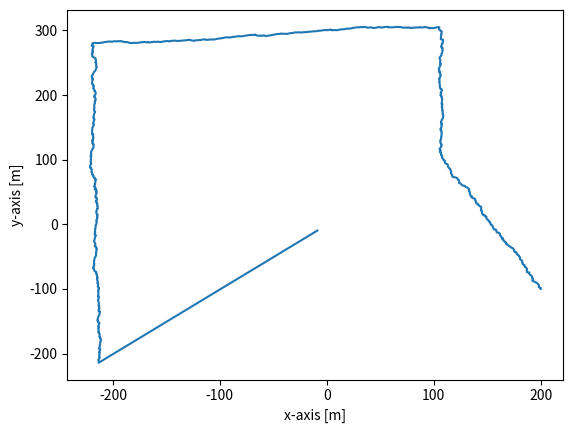
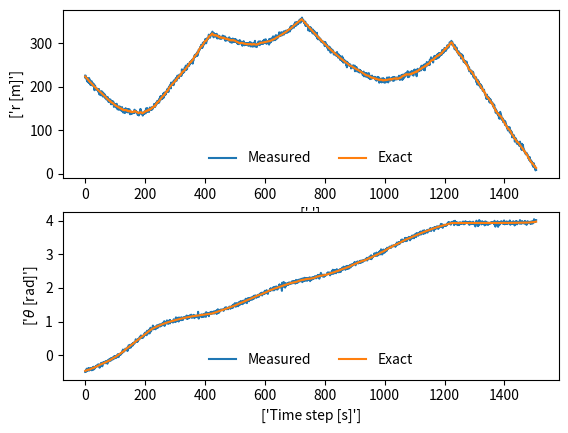

Generate these figures, in order, with matplotlib:
#!/usr/bin/python
'''
This function generates the data for a constant-velocity 2D motion example.
The motion is divided in 5 segments, passing through the points: 
  - (200,-100)  to (100,100)
  - (100,100)   to (100,300)
  - (100,300)   to (-200,300)
  - (-200,300)  to (-200,-200)
  - (-200,-200) to (0,0)


 Q are the elements of the process noise diagonal covariance matrix (only for position)
 R are the elements of the measurement noise diagonal covariance matrix
 z is the [distance; orientation] data measured from the origin
 true_data are the true values of the position and speed

example of use
python generate_data_2D.py 10 10 10 1e-3
'''

import numpy as np
import matplotlib.pyplot as plt

class gen_2D_data:
    def __init__(self, Q1_in, Q2_in, R1_in, R2_in):
        self.Q1 = Q1_in
        self.Q2 = Q2_in
        self.R1 = R1_in
        self.R2 = R2_in
        self.T = 0.5

        self.nSegments = 5
        self.points = np.array([[200, -100],
                               [100, 100],
                               [100, 300],
                               [-200, 300],
                               [-200, -200],
                               [0,0]], dtype=float)
        self.idx = 0
        self.A = np.array([[1, 0, 0, 0],
                          [0, 0, 0, 0],
                          [0, 0, 1, 0],
                          [0, 0, 0, 0]], dtype=float)

        self.dp = None
        self.dist = None
        self.ang = None
        self.NumberOfDataPoints = None
        self.v_set = None
        self.v = None
        self.B = None
        self.G = None
        self.w_x = None
        self.w_y = None
        self.w = None
        self.x = None
        self.true_data = None
        self.position = None
        self.v_meas = None
        self.z_exact = None
        self.z = None

        self.init_variables()

    def init_variables(self):
        self.dp = np.diff(self.points, axis=0)
        self.dist = self.dp**2

        self.dist = np.round(np.sqrt(self.dist[:,0] + self.dist[:,1])) # distance
        self.ang = np.arctan2(self.dp[:, 1], self.dp[:, 0]) # orientation
        self.ang = np.array([self.ang]).T
        self.NumberOfDataPoints = int(np.sum(self.dist))

        self.v_set = 2 * np.hstack((np.cos(self.ang), np.sin(self.ang)))
        self.v = np.kron(np.ones((int(self.dist[self.idx]), 1)), self.v_set[self.idx, :])
        for idx in range(1, self.nSegments):
            self.v = np.vstack((self.v, np.kron(np.ones((int(self.dist[idx]), 1)), self.v_set[idx, :])))

        # ==motion generation====================================================
        self.A = np.array([[1, 0, 0, 0],
                           [0, 0, 0, 0],
                           [0, 0, 1, 0],
                           [0, 0, 0, 0]], dtype=float)

        self.B = np.array([[self.T, 0],
                          [1, 0],
                          [0, self.T],
                          [0, 1]], dtype=float)

        self.G = np.array([[self.T**2/2, 0],
                           [self.T, 0],
                           [0, self.T**2/2],
                           [0, self.T]], dtype=float)

        self.w_x = np.random.normal(0.0, np.sqrt(self.Q1), self.NumberOfDataPoints) # noise in x-direction
        self.w_y = np.random.normal(0.0, np.sqrt(self.Q2), self.NumberOfDataPoints) # noise in y-direction

        self.w = np.hstack((np.array([self.w_x]).T, np.array([self.w_x]).T))
        self.x = np.zeros((self.NumberOfDataPoints, 4))
        self.x[0, :] = [200, 0, -100, 0]
        for idx in range(1, int(self.NumberOfDataPoints)):
            self.x[idx, :] = np.dot(self.A, np.array(self.x[idx-1, :])) + np.dot(self.B, self.v[idx,:]) \
                           + np.dot(self.G, self.w[idx, :] )

        self.true_data = self.x # 2D data: [px; vx; py; vy]

        # ==measurement generation===============================================
        self.position = self.x[:,(0,2)] # 2D position data

        # distance and orientation with respect to the origin
        self.z = np.zeros((self.NumberOfDataPoints, 2))
        for idx in range(0, int(self.NumberOfDataPoints)):
            self.z[idx, 0] = np.sqrt(np.dot(self.position[idx, :], self.position[idx, :]))
            self.z[idx, 1] = np.arctan2(self.position[idx, 1], self.position[idx, 0])

        # unwrap radian phases by changing absolute jumps greater than pi to their 2*pi complement
        self.z[:, 1] = np.unwrap(self.z[:, 1])

        self.v_meas = np.vstack((np.random.normal(0.0, np.sqrt(self.R1), self.NumberOfDataPoints),
                                 np.random.normal(0.0, np.sqrt(self.R2), self.NumberOfDataPoints))).T
        self.z_exact = self.z
        self.z = self.z + self.v_meas # add measurement noise

    def plot_graphs(self):
        # == plots ============================
        f1 = plt.figure()
        plt.plot(self.x[:, 0], self.x[:, 2], label='linear')
        plt.xlabel('x-axis [m]')
        plt.ylabel('y-axis [m]')
        plt.savefig('xy.pdf')
        f1.show()

        xlab = [[' '], ['Time step [s]']]
        ylab = [['r [m]'], ['$\theta$ [rad]']]
        f2 = plt.figure()
        for idx in range(0, 2):
            plt.subplot(2, 1, idx+1)
            line_z, = plt.plot(self.z[:, idx], label='linear')
            line_ze, = plt.plot(self.z_exact[:, idx], label='linear')
            plt.xlabel(xlab[idx])
            plt.ylabel(ylab[idx])
            plt.legend([line_z, line_ze], ['Measured', 'Exact'], fancybox=True, framealpha=0.0, loc='lower center', ncol=2)
            # leg.get_frame().set_linewidth(0.0)
        plt.savefig('r_th.pdf')
        f2.show()


test = gen_2D_data(10,10,10,1e-3)
test.plot_graphs()
